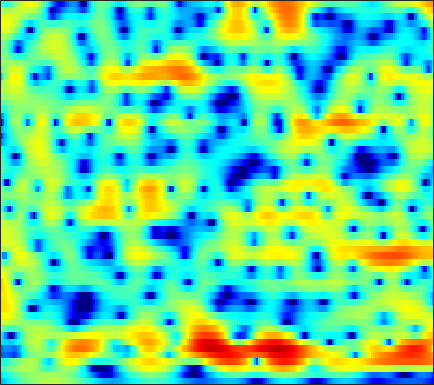

Data behind this chart, as committed beside it:
-7.6852, -7.0662, -6.2664, -5.5009, -4.9453, -4.2343, -3.5554, -3.0659, -2.456, -1.8859, -1.3412, -0.95875, -0.4902, -0.057887, 0.24084, 0.60372, 0.92251, 1.1331, 1.3789, 1.5765, 1.7358, 1.8269, 1.9075, 1.9432
-5.698, -5.043, -4.225, -3.478, -2.96, -2.328, -1.754, -1.358, -0.8827, -0.4677, -0.1085, 0.1259, 0.3911, 0.6058, 0.7381, 0.874, 0.9729, 1.027, 1.076, 1.106, 1.12, 1.126, 1.127, 1.116
-2.879, -2.364, -1.695, -1.065, -0.6293, -0.09494, 0.3981, 0.7262, 1.095, 1.389, 1.591, 1.672, 1.691, 1.586, 1.417, 1.063, 0.5569, 0.07332, -0.6936, -1.55, -2.366, -2.816, -3.011, -2.67
-4.338, -3.914, -3.305, -2.734, -2.317, -1.746, -1.161, -0.7142, -0.1334, 0.4312, 0.9191, 1.222, 1.517, 1.653, 1.629, 1.409, 0.9081, 0.3466, -0.724, -2.2, -4.103, -5.631, -6.714, -5.555
-10.99, -10.54, -10.29, -10.49, -10.9, -11.7, -12.04, -11.47, -9.554, -7.175, -5.035, -3.685, -2.228, -1.129, -0.5003, 0.09135, 0.4167, 0.5363, 0.5565, 0.5211, 0.4618, 0.4861, 0.6444, 0.9756
-10.24, -9.42, -8.893, -8.923, -9.24, -9.795, -10.15, -9.767, -8.331, -6.257, -4.103, -2.663, -1.057, 0.1597, 0.8398, 1.426, 1.647, 1.626, 1.298, 0.665, -0.2607, -1.071, -2.057, -2.509
-5.492, -5.816, -6.26, -6.542, -6.602, -6.314, -5.635, -4.936, -3.835, -2.638, -1.403, -0.5056, 0.5475, 1.403, 1.873, 2.281, 2.375, 2.255, 1.806, 1.008, -0.1851, -1.31, -3.046, -4.293
-4.831, -6.356, -9.146, -13.73, -20.5, -22.98, -12.87, -9.242, -6.024, -3.705, -1.929, -0.8686, 0.2424, 1.076, 1.549, 1.994, 2.258, 2.355, 2.329, 2.178, 1.924, 1.712, 1.46, 1.286
-0.247, -0.8256, -1.594, -2.237, -2.538, -2.62, -2.357, -1.989, -1.355, -0.6598, -0.002178, 0.4278, 0.9097, 1.288, 1.508, 1.725, 1.845, 1.876, 1.84, 1.73, 1.552, 1.373, 1.076, 0.6982
2.973, 2.782, 2.496, 2.201, 1.979, 1.701, 1.437, 1.258, 1.039, 0.826, 0.5987, 0.4259, 0.2032, 0.01665, -0.09774, -0.2242, -0.3117, -0.3622, -0.423, -0.5054, -0.6451, -0.821, -1.142, -1.604
4.994, 4.886, 4.654, 4.316, 3.991, 3.469, 2.837, 2.292, 1.446, 0.4593, -0.6692, -1.576, -2.81, -3.95, -4.596, -5.018, -4.931, -4.63, -4.11, -3.65, -3.317, -3.198, -3.208, -3.437
5.94, 5.858, 5.619, 5.227, 4.827, 4.151, 3.291, 2.504, 1.23, -0.3464, -2.333, -4.203, -7.545, -12.75, -20.22, -23.77, -13.64, -10.44, -7.904, -6.402, -5.506, -5.125, -4.901, -4.934
5.751, 5.681, 5.441, 5.038, 4.637, 3.971, 3.154, 2.445, 1.379, 0.1534, -1.231, -2.361, -3.901, -5.335, -6.181, -6.821, -6.896, -6.721, -6.466, -6.308, -6.332, -6.452, -6.734, -7.085
5.633, 5.484, 5.122, 4.601, 4.126, 3.409, 2.646, 2.068, 1.308, 0.5762, -0.1125, -0.5975, -1.213, -1.815, -2.255, -2.824, -3.409, -3.905, -4.695, -5.66, -6.883, -7.993, -9.729, -11.49
6.323, 5.921, 5.151, 4.12, 3.203, 1.857, 0.5283, -0.3029, -0.9714, -1.076, -0.8049, -0.5288, -0.2338, -0.09374, -0.1025, -0.2978, -0.7339, -1.226, -2.125, -3.358, -5.059, -6.708, -9.639, -13.77
6.448, 5.79, 4.596, 2.946, 1.31, -1.67, -6.331, -12.67, -19.53, -8.286, -3.973, -2.079, -0.4509, 0.5302, 0.9494, 1.165, 1.07, 0.8297, 0.3081, -0.4395, -1.333, -2.066, -3.029, -3.851
4.834, 4.247, 3.304, 2.188, 1.237, -0.1321, -1.45, -2.199, -2.574, -2.159, -1.337, -0.6928, 0.05153, 0.5704, 0.7828, 0.8603, 0.7285, 0.4933, 0.03575, -0.5426, -1.178, -1.673, -2.274, -2.757
3.065, 2.592, 2.061, 1.669, 1.453, 1.256, 1.148, 1.117, 1.152, 1.253, 1.373, 1.45, 1.511, 1.449, 1.322, 1.03, 0.5722, 0.1274, -0.6143, -1.5, -2.54, -3.396, -4.551, -5.545
-0.5859, -1.635, -1.929, -1.041, -0.07448, 1.131, 2.078, 2.607, 3.094, 3.353, 3.418, 3.357, 3.123, 2.74, 2.366, 1.753, 1.011, 0.378, -0.6105, -1.827, -3.389, -4.897, -7.698, -12.21
-4.541, -8.781, -8.898, -3.806, -1.144, 1.21, 2.697, 3.421, 3.97, 4.131, 3.981, 3.671, 3.019, 2.164, 1.41, 0.3334, -0.6869, -1.345, -2.076, -2.68, -3.282, -3.825, -4.709, -5.594
2.051, 1.707, 1.614, 1.913, 2.284, 2.805, 3.203, 3.357, 3.327, 3.013, 2.367, 1.646, 0.3401, -1.469, -3.213, -6.138, -9.574, -11.34, -10.32, -7.87, -5.931, -4.883, -3.864, -3.13
3.352, 3.314, 3.274, 3.244, 3.218, 3.147, 2.993, 2.792, 2.39, 1.788, 0.933, 0.1192, -1.256, -3.027, -4.635, -7.232, -9.987, -11.13, -10.25, -8.073, -6.106, -4.935, -3.699, -2.788
3.111, 3.149, 3.133, 3.051, 2.943, 2.736, 2.438, 2.157, 1.687, 1.086, 0.3814, -0.2255, -1.121, -2.041, -2.731, -3.547, -4.124, -4.356, -4.312, -3.948, -3.424, -2.981, -2.449, -2.011
2.841, 2.842, 2.768, 2.63, 2.491, 2.259, 1.969, 1.7, 1.252, 0.7135, 0.07968, -0.447, -1.154, -1.829, -2.255, -2.617, -2.726, -2.65, -2.367, -1.976, -1.538, -1.234, -0.9169, -0.7409
2.746, 2.5, 2.141, 1.823, 1.655, 1.517, 1.429, 1.323, 1.06, 0.603, -0.1608, -0.9179, -2.174, -3.63, -4.555, -5.11, -4.564, -3.594, -2.167, -0.8931, 0.1334, 0.6897, 1.194, 1.381
1.283, 0.1478, -1.581, -2.953, -3.165, -2.299, -1.036, -0.2483, 0.3935, 0.4427, -0.09882, -0.9518, -2.911, -6.204, -10.56, -20.18, -10.13, -5.667, -2.054, 0.2804, 1.829, 2.621, 3.285, 3.559
-1.298, -3.238, -7.114, -13.11, -13.67, -7.941, -4.255, -2.52, -1.088, -0.3855, -0.2115, -0.4057, -0.932, -1.639, -2.07, -2.228, -1.724, -0.9825, 0.152, 1.229, 2.098, 2.611, 3.046, 3.22
-0.5236, -1.216, -2.107, -2.694, -2.782, -2.407, -1.726, -1.166, -0.5218, -0.05132, 0.1717, 0.2167, 0.1503, 0.003521, -0.08013, -0.1248, 0.004516, 0.2026, 0.5975, 1.056, 1.496, 1.752, 1.96, 1.956
0.6985, 0.2751, -0.1949, -0.4211, -0.4145, -0.199, 0.1885, 0.5139, 0.886, 1.124, 1.159, 1.073, 0.7526, 0.2799, -0.1573, -0.7152, -1.046, -1.061, -0.6845, -0.01901, 0.7242, 1.171, 1.547, 1.596
0.2636, -0.9221, -2.164, -2.456, -1.964, -0.8131, 0.4062, 1.177, 1.945, 2.361, 2.425, 2.194, 1.471, 0.1844, -1.284, -4.109, -8.049, -9.575, -6.141, -2.443, 0.06569, 1.331, 2.378, 2.8
-2.958, -6.287, -14.57, -17.53, -9.595, -4.676, -1.899, -0.5103, 0.7648, 1.517, 1.833, 1.775, 1.332, 0.386, -0.6388, -2.431, -4.164, -4.606, -3.285, -1.125, 0.7343, 1.77, 2.71, 3.167
-2.06, -3.215, -4.419, -4.868, -4.644, -3.859, -2.891, -2.174, -1.332, -0.6469, -0.1592, 0.1003, 0.2759, 0.302, 0.2327, 0.128, 0.106, 0.2217, 0.5494, 1.023, 1.528, 1.862, 2.164, 2.28
-1.206, -1.942, -2.821, -3.519, -3.87, -4.103, -4.037, -3.788, -3.242, -2.512, -1.73, -1.139, -0.4386, 0.1782, 0.5553, 0.9916, 1.337, 1.573, 1.836, 2.045, 2.175, 2.223, 2.18, 2.023
-1.187, -2.066, -3.343, -4.746, -5.876, -7.358, -8.363, -8.356, -7.188, -5.354, -3.484, -2.232, -0.8132, 0.3327, 1.032, 1.778, 2.323, 2.613, 2.86, 2.958, 2.913, 2.787, 2.515, 2.115
-1.7, -2.619, -4.06, -5.921, -7.808, -11.56, -19.08, -23.55, -12.74, -7.457, -4.108, -2.27, -0.3612, 1.054, 1.89, 2.718, 3.298, 3.563, 3.725, 3.669, 3.414, 3.087, 2.492, 1.727
-3.571, -3.98, -4.447, -4.953, -5.37, -5.887, -6.059, -5.741, -4.644, -3.079, -1.422, -0.2876, 1.05, 2.145, 2.805, 3.463, 3.878, 4.04, 4.043, 3.796, 3.285, 2.724, 1.695, 0.3495
-9.462, -8.112, -6.456, -5.151, -4.367, -3.49, -2.684, -2.082, -1.231, -0.3487, 0.5362, 1.185, 1.974, 2.674, 3.099, 3.553, 3.812, 3.881, 3.771, 3.417, 2.783, 2.11, 0.9135, -0.6938
-12.84, -10.15, -7.403, -5.351, -4.132, -2.792, -1.732, -1.077, -0.3543, 0.2481, 0.7522, 1.122, 1.595, 2.068, 2.417, 2.839, 3.161, 3.274, 3.235, 2.94, 2.377, 1.776, 0.7761, -0.4354
-7.854, -7.175, -5.746, -4.109, -2.95, -1.629, -0.6548, -0.1634, 0.1492, 0.1277, -0.1183, -0.3517, -0.4248, -0.02037, 0.6164, 1.589, 2.475, 2.948, 3.256, 3.148, 2.625, 1.968, 0.7798, -0.6285
-14.41, -11.15, -6.565, -3.293, -1.51, 0.1542, 1.121, 1.428, 1.202, 0.1621, -1.981, -4.83, -10.96, -9.049, -4.138, -0.09077, 2.291, 3.402, 4.195, 4.303, 3.762, 2.897, 1.02, -2.027
-9.327, -8.008, -5.455, -3.092, -1.674, -0.2976, 0.5085, 0.7594, 0.6443, -0.02443, -1.195, -2.235, -3.301, -2.943, -1.768, -0.00852, 1.479, 2.265, 2.865, 2.987, 2.649, 2.093, 0.9889, -0.4468
-4.465, -3.814, -2.855, -1.876, -1.205, -0.4675, 0.05065, 0.28, 0.3992, 0.3366, 0.1616, 0.0333, -0.04507, 0.04557, 0.2305, 0.5806, 0.937, 1.162, 1.328, 1.327, 1.149, 0.9257, 0.5188, 0.07746
-1.959, -1.491, -0.8819, -0.3234, 0.04857, 0.464, 0.7784, 0.9376, 1.037, 1.043, 0.981, 0.8983, 0.7977, 0.7145, 0.6593, 0.6309, 0.595, 0.5619, 0.5073, 0.4079, 0.2551, 0.1074, -0.1303, -0.408
0.1175, 0.4149, 0.8144, 1.187, 1.431, 1.693, 1.857, 1.91, 1.879, 1.734, 1.498, 1.275, 0.9305, 0.5794, 0.3346, 0.0306, -0.2038, -0.3498, -0.5, -0.627, -0.7504, -0.8695, -1.054, -1.305
1.271, 1.532, 1.943, 2.368, 2.65, 2.925, 3.04, 3.009, 2.811, 2.413, 1.825, 1.282, 0.4435, -0.4438, -1.062, -1.754, -2.179, -2.33, -2.393, -2.357, -2.295, -2.252, -2.236, -2.283
0.09044, 0.7905, 1.894, 2.909, 3.519, 4.073, 4.322, 4.296, 3.966, 3.286, 2.218, 1.13, -0.7138, -3.017, -4.933, -6.961, -7.426, -6.871, -5.925, -5.254, -4.872, -4.621, -4.215, -3.653
-7.313, -3.026, 0.4165, 2.534, 3.584, 4.474, 4.891, 4.924, 4.596, 3.843, 2.609, 1.317, -1.08, -4.591, -8.378, -15.66, -14.1, -10.73, -8.558, -8.352, -9.691, -11.39, -11.75, -8.338
-1.959, -0.8675, 0.6616, 1.898, 2.576, 3.173, 3.433, 3.434, 3.201, 2.691, 1.906, 1.131, -0.1246, -1.564, -2.671, -3.87, -4.666, -5.028, -5.609, -6.649, -8.383, -9.913, -10.18, -7.382
0.3302, 0.4688, 0.6795, 0.848, 0.9097, 0.8905, 0.7621, 0.6189, 0.4223, 0.2118, -0.01073, -0.2175, -0.5011, -0.8116, -1.064, -1.368, -1.667, -1.85, -2.11, -2.339, -2.48, -2.451, -2.126, -1.465
0.1113, 0.003327, -0.3202, -0.8496, -1.375, -2.231, -3.099, -3.633, -3.98, -3.806, -3.256, -2.753, -2.097, -1.531, -1.177, -0.7929, -0.4693, -0.2661, -0.0122, 0.2297, 0.4804, 0.6884, 1.009, 1.361
-0.3198, -0.5349, -1.175, -2.306, -3.545, -5.854, -9.248, -12.62, -15.35, -11.65, -8.047, -6.098, -4.222, -2.838, -1.994, -1.079, -0.2995, 0.2016, 0.804, 1.325, 1.783, 2.085, 2.431, 2.706
0.09919, -0.05301, -0.6393, -1.701, -2.849, -4.891, -7.495, -9.5, -10.86, -9.74, -7.809, -6.513, -5.124, -3.949, -3.138, -2.083, -1.092, -0.3745, 0.4894, 1.25, 1.887, 2.282, 2.692, 2.977
1.579, 1.57, 1.264, 0.6665, 0.03897, -0.9993, -2.13, -2.95, -3.924, -4.727, -5.423, -5.894, -6.364, -6.399, -5.959, -4.718, -3.17, -2.045, -0.7181, 0.3534, 1.176, 1.649, 2.113, 2.412
3.314, 3.391, 3.288, 2.958, 2.576, 1.908, 1.039, 0.2573, -0.9661, -2.504, -4.591, -6.767, -11.29, -20.53, -17.93, -9.904, -5.799, -3.81, -1.987, -0.8057, -0.04762, 0.3177, 0.6213, 0.7853
4.033, 4.13, 4.122, 3.946, 3.714, 3.275, 2.664, 2.078, 1.107, -0.1117, -1.63, -2.943, -4.767, -6.031, -6.11, -5.108, -3.803, -2.965, -2.256, -1.965, -2.055, -2.306, -2.752, -3.138
3.391, 3.45, 3.458, 3.417, 3.344, 3.18, 2.961, 2.742, 2.344, 1.838, 1.262, 0.7867, 0.2033, -0.2704, -0.5267, -0.8039, -1.057, -1.368, -2.011, -3.051, -4.621, -6.206, -8.91, -11.82
1.575, 1.474, 1.417, 1.49, 1.618, 1.858, 2.128, 2.33, 2.559, 2.706, 2.762, 2.739, 2.612, 2.388, 2.152, 1.697, 1.039, 0.3585, -0.8346, -2.488, -4.734, -6.963, -10.82, -15.7
-2.4, -3.003, -3.312, -3.039, -2.485, -1.435, -0.2913, 0.5493, 1.601, 2.501, 3.193, 3.594, 3.925, 4.035, 3.961, 3.672, 3.102, 2.506, 1.422, -0.009813, -1.794, -3.334, -5.595, -7.912
